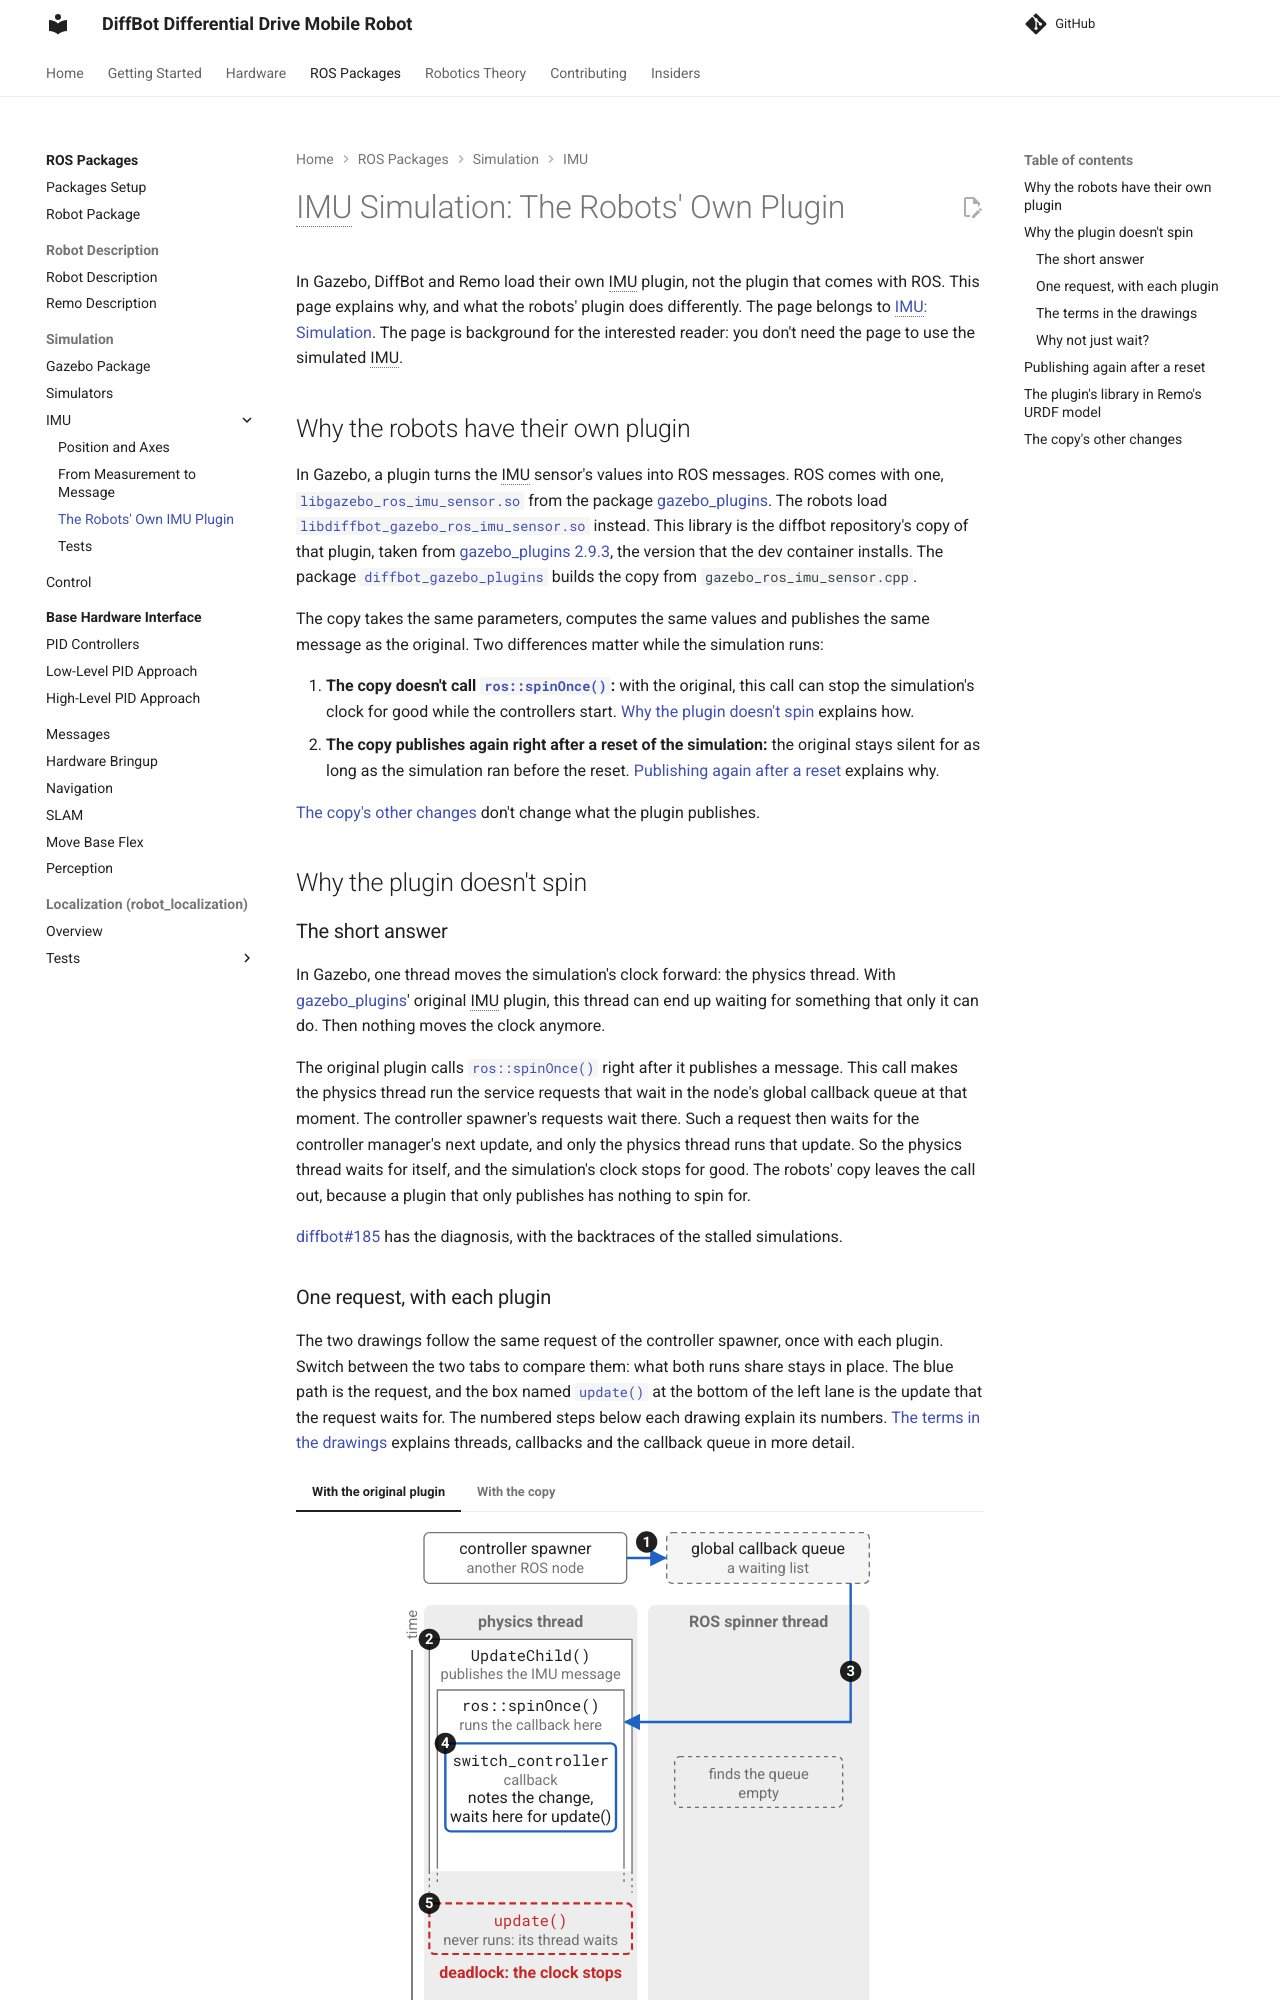

repository: ros-mobile-robots/ros-mobile-robots.github.io · page: pr-preview/pr-149/packages/imu/simulation/plugin/index.html · generator: mkdocs

# IMU Simulation: The Robots' Own Plugin

In Gazebo, DiffBot and Remo load their own IMU plugin, not the plugin that comes with ROS. This page explains why, and what the robots' plugin does differently. The page belongs to [IMU: Simulation](index.md). The page is background for the interested reader: you don't need the page to use the simulated IMU.

## Why the robots have their own plugin

In Gazebo, a plugin turns the IMU sensor's values into ROS messages. ROS comes with one, [`libgazebo_ros_imu_sensor.so`](https://github.com/ros-simulation/gazebo_ros_pkgs/blob/2.9.3/gazebo_plugins/src/gazebo_ros_imu_sensor.cpp) from the package [gazebo_plugins](https://github.com/ros-simulation/gazebo_ros_pkgs/tree/2.9.3/gazebo_plugins). The robots load [`libdiffbot_gazebo_ros_imu_sensor.so`]({{ imu_sim_src_url }}/diffbot_gazebo_plugins/src/gazebo_ros_imu_sensor.cpp) instead. This library is the diffbot repository's copy of that plugin, taken from [gazebo_plugins 2.9.3](https://github.com/ros-simulation/gazebo_ros_pkgs/blob/2.9.3/gazebo_plugins/src/gazebo_ros_imu_sensor.cpp), the version that the dev container installs. The package [`diffbot_gazebo_plugins`]({{ imu_sim_src_url }}/diffbot_gazebo_plugins) builds the copy from `gazebo_ros_imu_sensor.cpp`.

The copy takes the same parameters, computes the same values and publishes the same message as the original. Two differences matter while the simulation runs:

1. **The copy doesn't call [`ros::spinOnce()`](#one-request-with-each-plugin):** with the original, this call can stop the simulation's clock for good while the controllers start. [Why the plugin doesn't spin](#why-the-plugin-doesnt-spin) explains how.
2. **The copy publishes again right after a reset of the simulation:** the original stays silent for as long as the simulation ran before the reset. [Publishing again after a reset](#publishing-again-after-a-reset) explains why.

[The copy's other changes](#the-copys-other-changes) don't change what the plugin publishes.

## Why the plugin doesn't spin

### The short answer

In Gazebo, one thread moves the simulation's clock forward: the physics thread. With [gazebo_plugins](https://github.com/ros-simulation/gazebo_ros_pkgs/tree/2.9.3/gazebo_plugins)' original IMU plugin, this thread can end up waiting for something that only it can do. Then nothing moves the clock anymore.

The original plugin calls [`ros::spinOnce()`](#one-request-with-each-plugin) right after it publishes a message. This call makes the physics thread run the service requests that wait in the node's global callback queue at that moment. The controller spawner's requests wait there. Such a request then waits for the controller manager's next update, and only the physics thread runs that update. So the physics thread waits for itself, and the simulation's clock stops for good. The robots' copy leaves the call out, because a plugin that only publishes has nothing to spin for.

[diffbot#185](https://github.com/ros-mobile-robots/diffbot/issues/185) has the diagnosis, with the backtraces of the stalled simulations.
